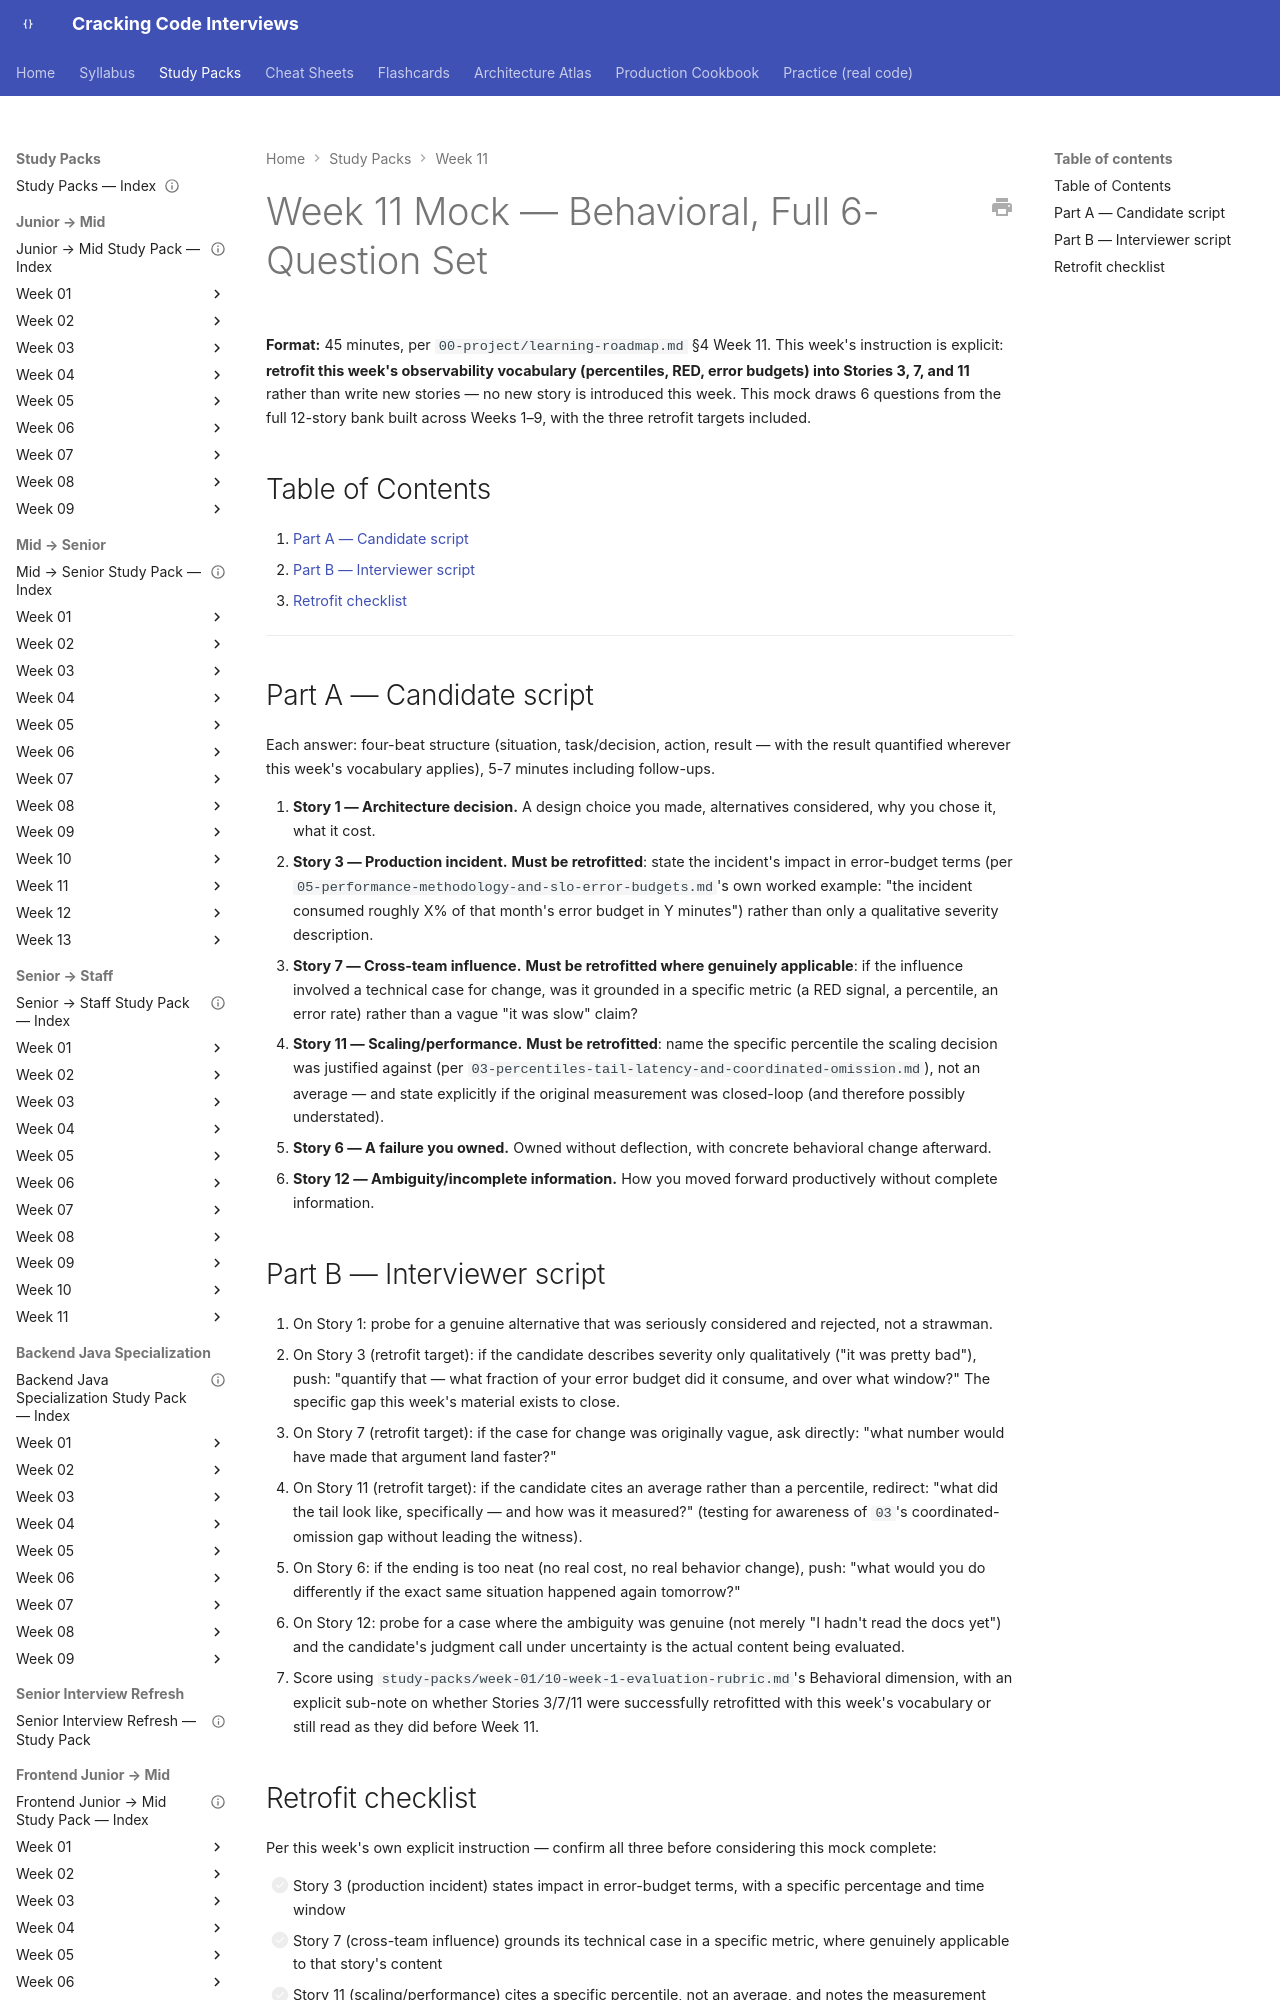

repository: JuanMelendres/cracking-code-interviews · page: study-packs/week-11/08-week-11-mock-behavioral/index.html · generator: mkdocs

---
title: "Week 11 Mock — Behavioral, Full 6-Question Set (45 min)"
week: 11
last_reviewed: 2026-07-31
---

# Week 11 Mock — Behavioral, Full 6-Question Set

**Format:** 45 minutes, per `00-project/learning-roadmap.md` §4 Week 11. This week's instruction is explicit: **retrofit this week's observability vocabulary (percentiles, RED, error budgets) into Stories 3, 7, and 11** rather than write new stories — no new story is introduced this week. This mock draws 6 questions from the full 12-story bank built across Weeks 1–9, with the three retrofit targets included.

## Table of Contents

1. [Part A — Candidate script](#part-a-candidate-script)
2. [Part B — Interviewer script](#part-b-interviewer-script)
3. [Retrofit checklist](#retrofit-checklist)

---
